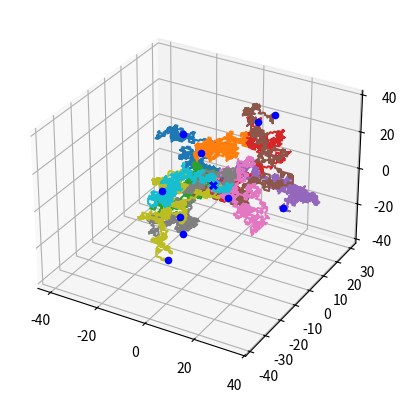
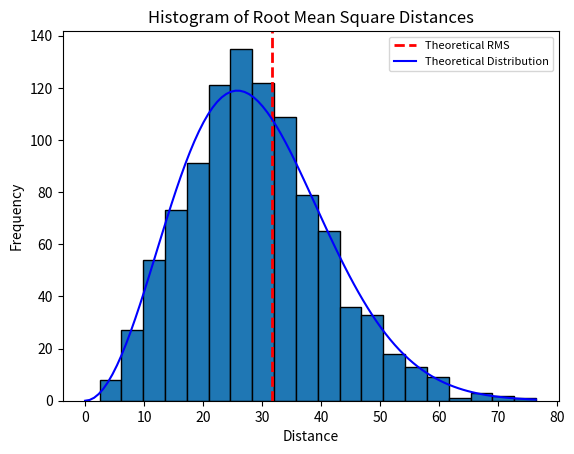

Write the Python code that produced these figures, in order.
import matplotlib as mpl
import math
import matplotlib.pyplot as plt
import random
import numpy as np

M = 1000   # Number of chains to average over (the higher the better)
N = 1000   # Number of monomer segments in each chain (>100 for random walk model to apply)
num_chains_to_visualize = 10

sq_distances = []  # List to store the final distances

mpl.rcParams['legend.fontsize'] = 8

fig = plt.figure()
#ax = fig.gca(projection='3d')
ax = fig.add_subplot(projection='3d')

# Select 10 random chains to visualize
selected_chains = random.sample(range(M), num_chains_to_visualize)

for i in range(M):
    xyz = []
    cur = [0, 0, 0]

    for _ in range(N):
        axis = random.randrange(0, 3)
        cur[axis] += random.choice([-1, 1])
        xyz.append(cur[:])

    x, y, z = zip(*xyz)
    
    if i in selected_chains:
        ax.plot(x, y, z, label='Random walk '+str(i+1))
        ax.scatter(0, 0, 0, c='b', marker='x')             # Start point
        ax.scatter(x[-1], y[-1], z[-1], c='b', marker='o') # End point
    
    sq_distance = (math.pow(x[-1],2) + math.pow(y[-1],2) + math.pow(z[-1],2))
    sq_distances.append(sq_distance)

# Calculate averages
rms_avg = math.sqrt(sum(sq_distances)) / M
r_distances = [math.sqrt(d) for d in sq_distances]
r2_avg = sum(math.pow(d, 2) for d in r_distances) / M

# Create a histogram
plt.figure()
plt.hist(r_distances, bins=20, edgecolor='black')
plt.axvline(x=math.sqrt(N), color='red', linestyle='dashed', linewidth=2, label='Theoretical RMS')

# Add theoretical distribution curve
# Scale the theoretical curve to match histogram height
counts, bins = np.histogram(r_distances, bins=20)
bin_width = bins[1] - bins[0]
scaling_factor = len(r_distances) * bin_width

r = np.linspace(0, max(r_distances), 100)
mean_r2 = N # Theoretical mean square end-to-end distance
theoretical_dist = (3/(2*np.pi*mean_r2))**(3/2) * 4*np.pi*r**2 * np.exp(-3*r**2/(2*mean_r2))
plt.plot(r, theoretical_dist * scaling_factor, 'b', label='Theoretical Distribution')

plt.title('Histogram of Root Mean Square Distances')
plt.xlabel('Distance')
plt.ylabel('Frequency')
plt.legend()
plt.show()
